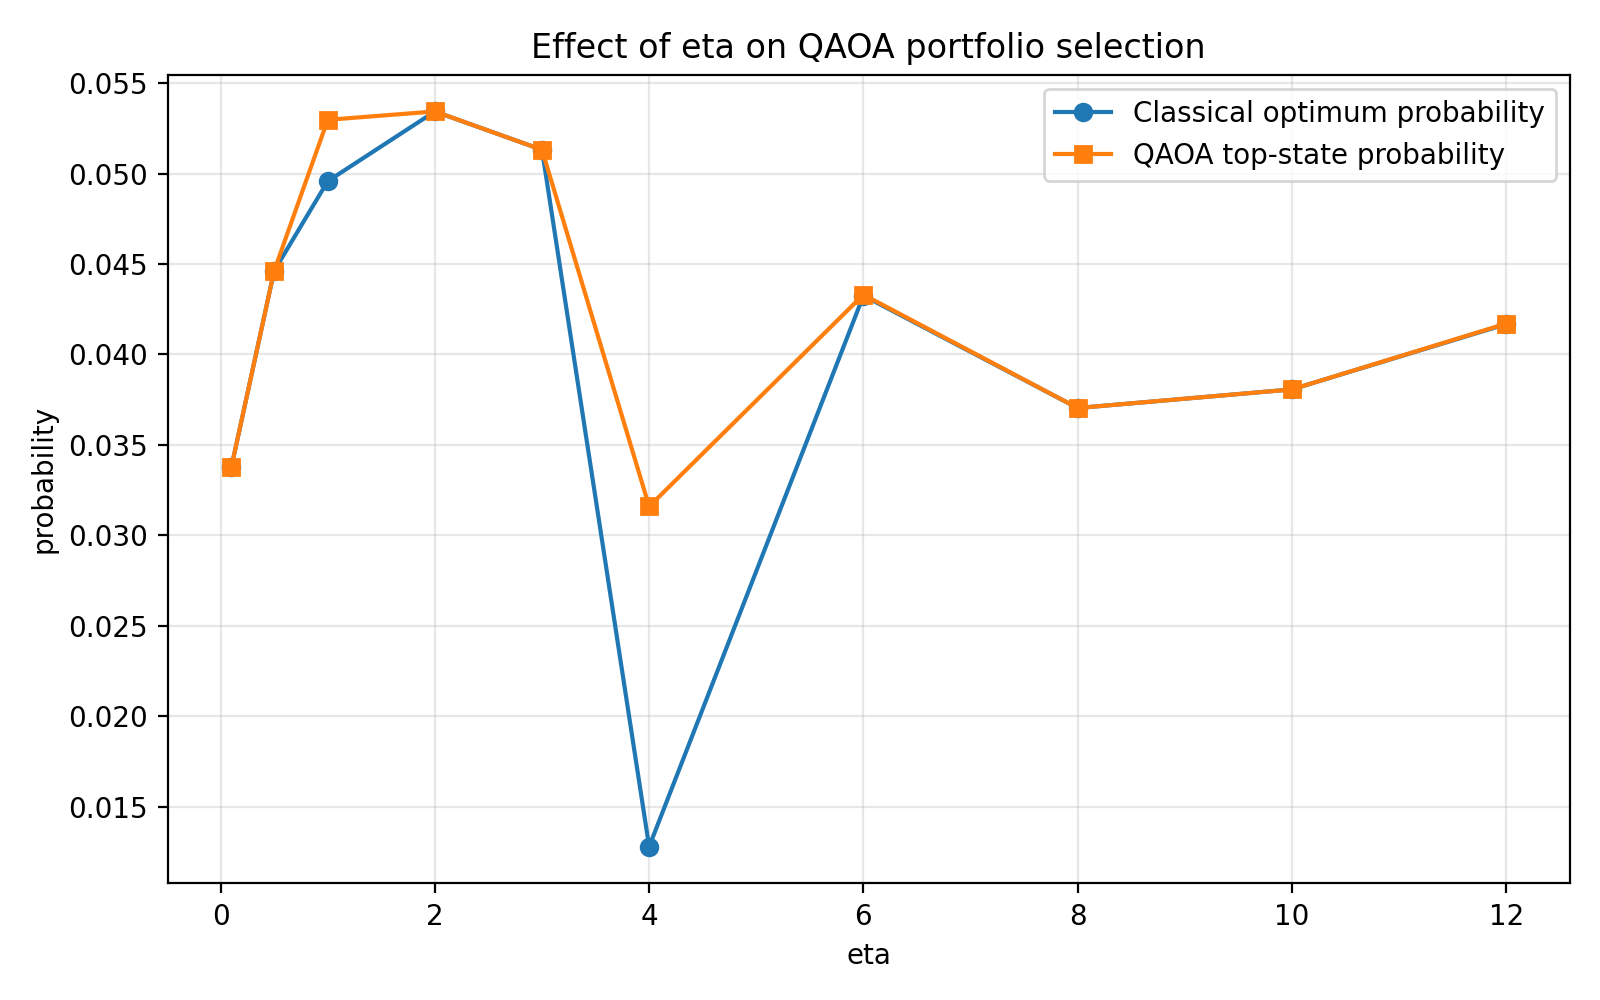

Values plotted in this chart, from the file beside it:
eta, classical_selection, classical_loss, classical_utility, optimum_probability, qaoa_top_selection, qaoa_top_probability, optimizer_fun
0.1, 110101, -0.003325, 0.003325, 0.03374, 110101, 0.03374, -0.1907
0.5, 110101, -0.003325, 0.003325, 0.04462, 110101, 0.04462, -1.044
1.0, 110101, -0.003325, 0.003325, 0.04957, 111111, 0.05297, -1.918
2.0, 110101, -0.003325, 0.003325, 0.05343, 111001, 0.05343, -3.223
3.0, 110101, -0.003325, 0.003325, 0.05131, 110101, 0.05131, -6.408
4.0, 110101, -0.003325, 0.003325, 0.01278, 001110, 0.03159, -5.647
6.0, 110101, -0.003325, 0.003325, 0.04325, 001111, 0.0433, -12.39
8.0, 110101, -0.003325, 0.003325, 0.03703, 110101, 0.03703, -15.33
10.0, 110101, -0.003325, 0.003325, 0.03806, 110101, 0.03806, -19.67
12.0, 110101, -0.003325, 0.003325, 0.04167, 001111, 0.0417, -24.26
